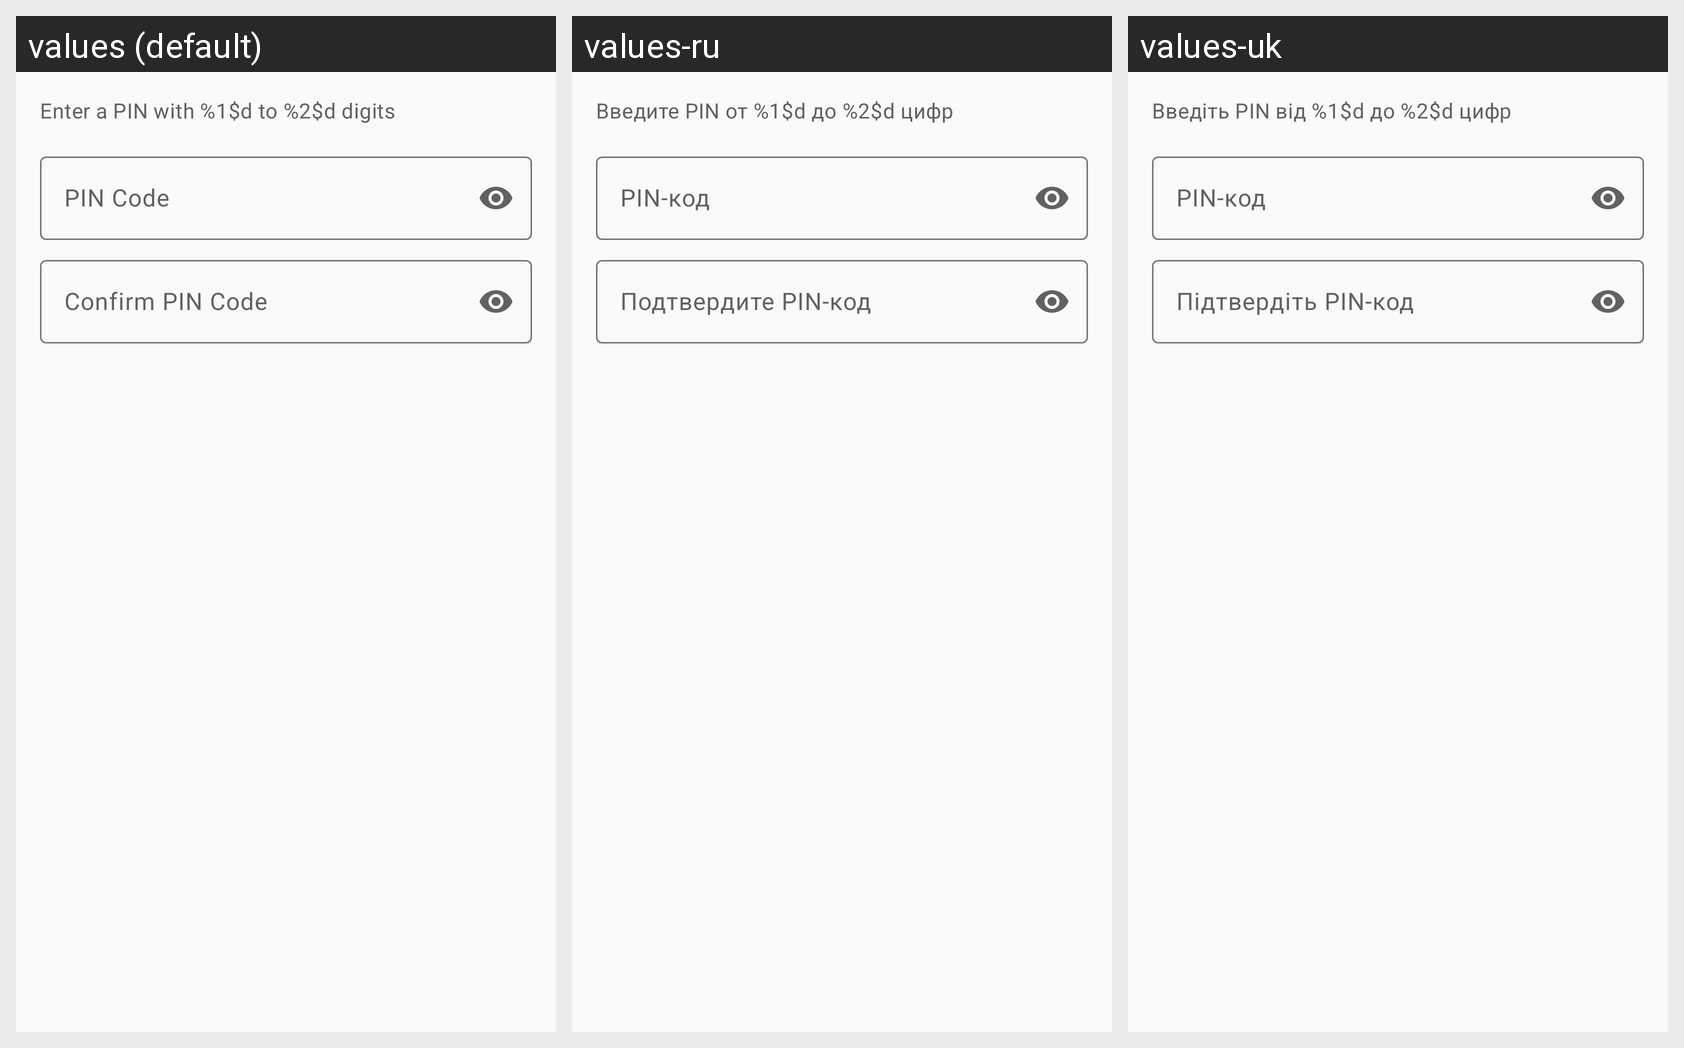

Here is an Android app screen in its default locale and in the app's own translations. Write out the translated-string differences for the strings that appear on this screen.
Android screen res/layout/dialog_pin_code.xml rendered under 3 locales, left to right: values (default), values-ru, values-uk. Device: Nexus 5 (rendered at 1080×1920; each locale shown at half size, 540×960, under a caption strip naming it); theme Theme.FastMediaSorter.
Strings drawn on this screen, with the default value and each locale's value (text and hints the layout hard-codes, and strings that could not be matched under every locale, appear in the picture but are not listed):

pin_hint_length
  values: Enter a PIN with %1$d to %2$d digits
  values-ru: Введите PIN от %1$d до %2$d цифр
  values-uk: Введіть PIN від %1$d до %2$d цифр

pin_code
  values: PIN Code
  values-ru: PIN-код
  values-uk: PIN-код

confirm_pin_code
  values: Confirm PIN Code
  values-ru: Подтвердите PIN-код
  values-uk: Підтвердіть PIN-код
